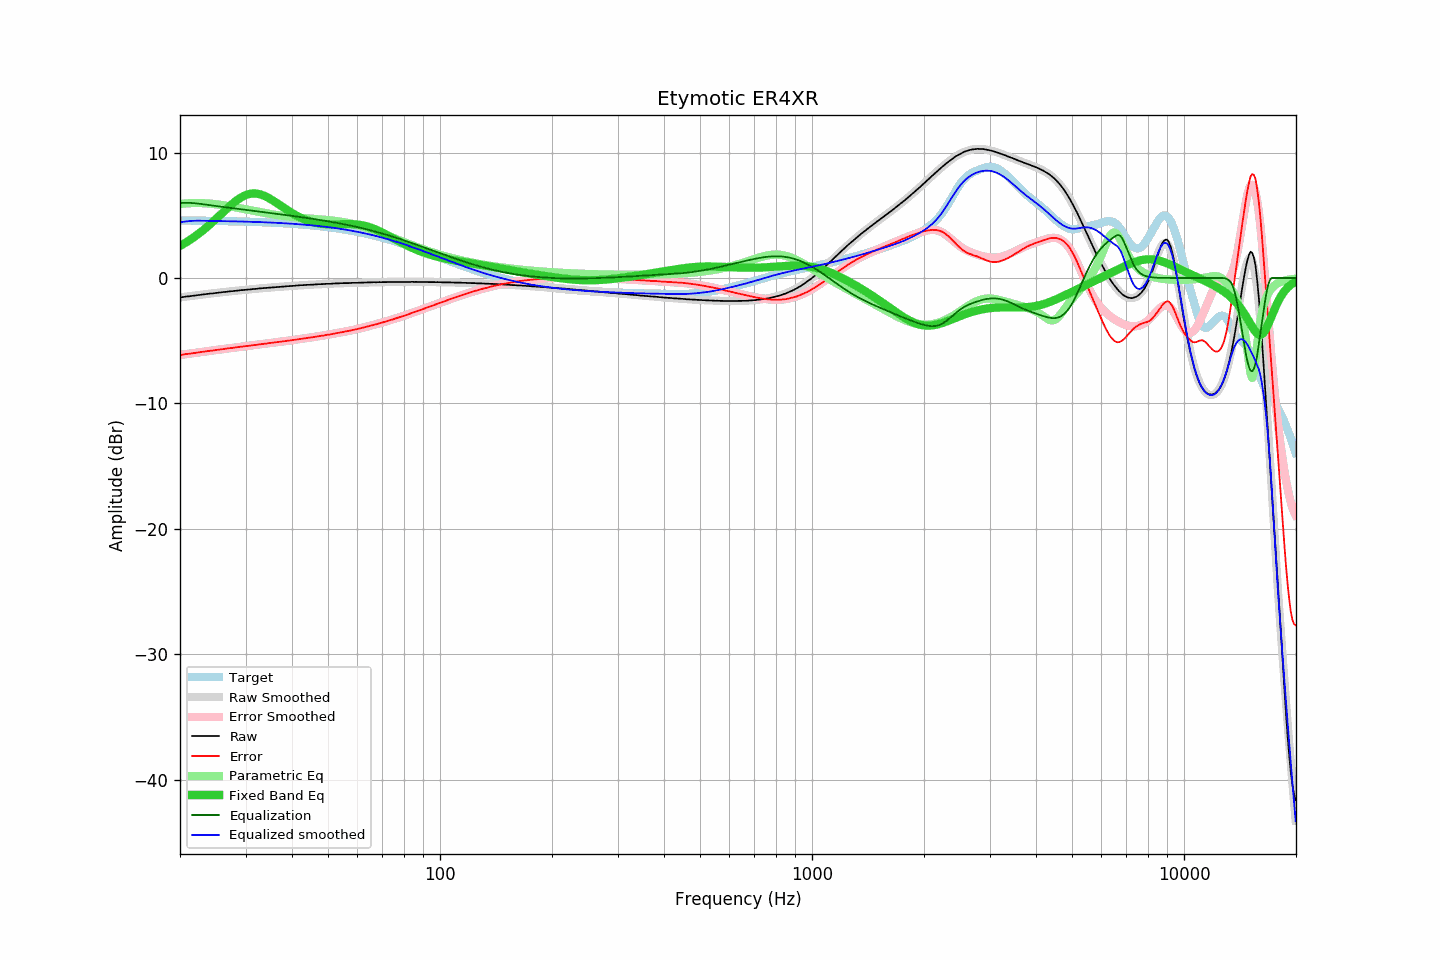

Values plotted in this chart, from the file beside it:
frequency, raw, error, smoothed, error_smoothed, equalization, parametric_eq, equalized_raw, equalized_smoothed, target
20.00, -1.55, -6.14, -1.55, -6.14, 6.00, 2.56, 4.45, 4.45, 4.59
20.20, -1.54, -6.12, -1.53, -6.12, 6.00, 2.63, 4.46, 4.47, 4.59
20.40, -1.52, -6.10, -1.52, -6.10, 6.00, 2.70, 4.48, 4.48, 4.59
20.61, -1.50, -6.08, -1.50, -6.08, 6.00, 2.78, 4.50, 4.50, 4.59
20.81, -1.48, -6.06, -1.48, -6.07, 6.00, 2.86, 4.52, 4.52, 4.58
21.02, -1.47, -6.05, -1.47, -6.05, 6.00, 2.94, 4.53, 4.53, 4.58
21.23, -1.46, -6.04, -1.45, -6.03, 5.99, 3.02, 4.54, 4.54, 4.58
21.44, -1.44, -6.02, -1.43, -6.01, 5.99, 3.11, 4.55, 4.55, 4.58
21.66, -1.42, -5.99, -1.42, -5.99, 5.98, 3.19, 4.56, 4.56, 4.58
21.87, -1.41, -5.98, -1.40, -5.98, 5.97, 3.28, 4.56, 4.57, 4.58
22.09, -1.39, -5.96, -1.38, -5.96, 5.95, 3.38, 4.57, 4.57, 4.58
22.31, -1.37, -5.94, -1.37, -5.94, 5.94, 3.47, 4.57, 4.57, 4.57
22.54, -1.36, -5.93, -1.35, -5.92, 5.92, 3.57, 4.57, 4.57, 4.57
22.76, -1.34, -5.91, -1.34, -5.91, 5.91, 3.67, 4.57, 4.57, 4.57
22.99, -1.32, -5.88, -1.32, -5.89, 5.89, 3.77, 4.57, 4.57, 4.57
23.22, -1.31, -5.87, -1.30, -5.87, 5.87, 3.88, 4.56, 4.57, 4.57
23.45, -1.29, -5.85, -1.29, -5.85, 5.85, 3.98, 4.57, 4.56, 4.57
23.69, -1.27, -5.83, -1.27, -5.83, 5.83, 4.09, 4.57, 4.56, 4.56
23.92, -1.26, -5.82, -1.26, -5.82, 5.82, 4.20, 4.56, 4.56, 4.56
24.16, -1.24, -5.79, -1.24, -5.80, 5.80, 4.32, 4.56, 4.56, 4.56
24.40, -1.24, -5.79, -1.23, -5.78, 5.78, 4.43, 4.55, 4.56, 4.56
24.65, -1.22, -5.77, -1.21, -5.77, 5.77, 4.55, 4.55, 4.55, 4.55
24.89, -1.20, -5.75, -1.20, -5.75, 5.75, 4.67, 4.55, 4.55, 4.55
25.14, -1.19, -5.74, -1.18, -5.73, 5.73, 4.79, 4.55, 4.55, 4.55
25.39, -1.17, -5.71, -1.17, -5.71, 5.71, 4.91, 4.55, 4.55, 4.55
25.65, -1.16, -5.70, -1.15, -5.70, 5.70, 5.03, 4.54, 4.54, 4.55
25.91, -1.14, -5.68, -1.14, -5.68, 5.68, 5.15, 4.54, 4.54, 4.54
26.16, -1.13, -5.67, -1.12, -5.66, 5.66, 5.27, 4.54, 4.54, 4.54
26.43, -1.11, -5.64, -1.11, -5.65, 5.65, 5.39, 4.54, 4.54, 4.54
26.69, -1.10, -5.63, -1.10, -5.63, 5.63, 5.51, 4.53, 4.53, 4.54
26.96, -1.08, -5.61, -1.08, -5.61, 5.61, 5.63, 4.54, 4.53, 4.53
27.23, -1.07, -5.60, -1.07, -5.60, 5.60, 5.74, 4.53, 4.53, 4.53
27.50, -1.06, -5.58, -1.05, -5.58, 5.58, 5.85, 4.52, 4.53, 4.53
27.77, -1.05, -5.57, -1.04, -5.56, 5.56, 5.96, 4.52, 4.52, 4.52
28.05, -1.03, -5.55, -1.03, -5.55, 5.55, 6.07, 4.52, 4.52, 4.52
28.33, -1.02, -5.53, -1.01, -5.53, 5.53, 6.17, 4.51, 4.52, 4.52
28.62, -1.00, -5.51, -1.00, -5.51, 5.51, 6.26, 4.52, 4.51, 4.51
28.90, -0.99, -5.50, -0.99, -5.50, 5.50, 6.35, 4.51, 4.51, 4.51
29.19, -0.97, -5.47, -0.97, -5.48, 5.48, 6.43, 4.52, 4.51, 4.51
29.48, -0.97, -5.47, -0.96, -5.46, 5.46, 6.50, 4.50, 4.50, 4.50
29.78, -0.95, -5.45, -0.95, -5.45, 5.45, 6.56, 4.50, 4.50, 4.50
30.08, -0.94, -5.43, -0.94, -5.43, 5.43, 6.62, 4.50, 4.50, 4.50
30.38, -0.93, -5.42, -0.92, -5.42, 5.42, 6.66, 4.49, 4.49, 4.49
30.68, -0.92, -5.40, -0.91, -5.40, 5.40, 6.70, 4.48, 4.49, 4.49
30.99, -0.91, -5.39, -0.90, -5.38, 5.38, 6.72, 4.48, 4.48, 4.48
31.30, -0.89, -5.37, -0.89, -5.37, 5.37, 6.74, 4.48, 4.48, 4.48
31.61, -0.88, -5.35, -0.88, -5.35, 5.35, 6.75, 4.48, 4.47, 4.48
31.93, -0.87, -5.34, -0.86, -5.33, 5.33, 6.74, 4.47, 4.47, 4.47
32.24, -0.86, -5.32, -0.85, -5.32, 5.32, 6.73, 4.46, 4.47, 4.47
32.57, -0.84, -5.30, -0.84, -5.30, 5.30, 6.70, 4.47, 4.46, 4.46
32.89, -0.83, -5.28, -0.83, -5.28, 5.28, 6.67, 4.46, 4.46, 4.46
33.22, -0.82, -5.27, -0.82, -5.27, 5.27, 6.63, 4.45, 4.45, 4.45
33.55, -0.81, -5.25, -0.80, -5.25, 5.25, 6.58, 4.45, 4.45, 4.45
33.89, -0.80, -5.24, -0.79, -5.23, 5.23, 6.52, 4.44, 4.44, 4.44
34.23, -0.79, -5.22, -0.78, -5.22, 5.22, 6.46, 4.43, 4.44, 4.44
34.57, -0.77, -5.20, -0.77, -5.20, 5.20, 6.39, 4.44, 4.43, 4.43
34.92, -0.76, -5.18, -0.76, -5.19, 5.19, 6.32, 4.43, 4.42, 4.43
35.27, -0.75, -5.17, -0.75, -5.17, 5.17, 6.24, 4.42, 4.42, 4.42
35.62, -0.74, -5.15, -0.74, -5.15, 5.15, 6.16, 4.42, 4.41, 4.41
35.97, -0.74, -5.14, -0.73, -5.14, 5.14, 6.08, 4.40, 4.41, 4.41
... 635 more rows
